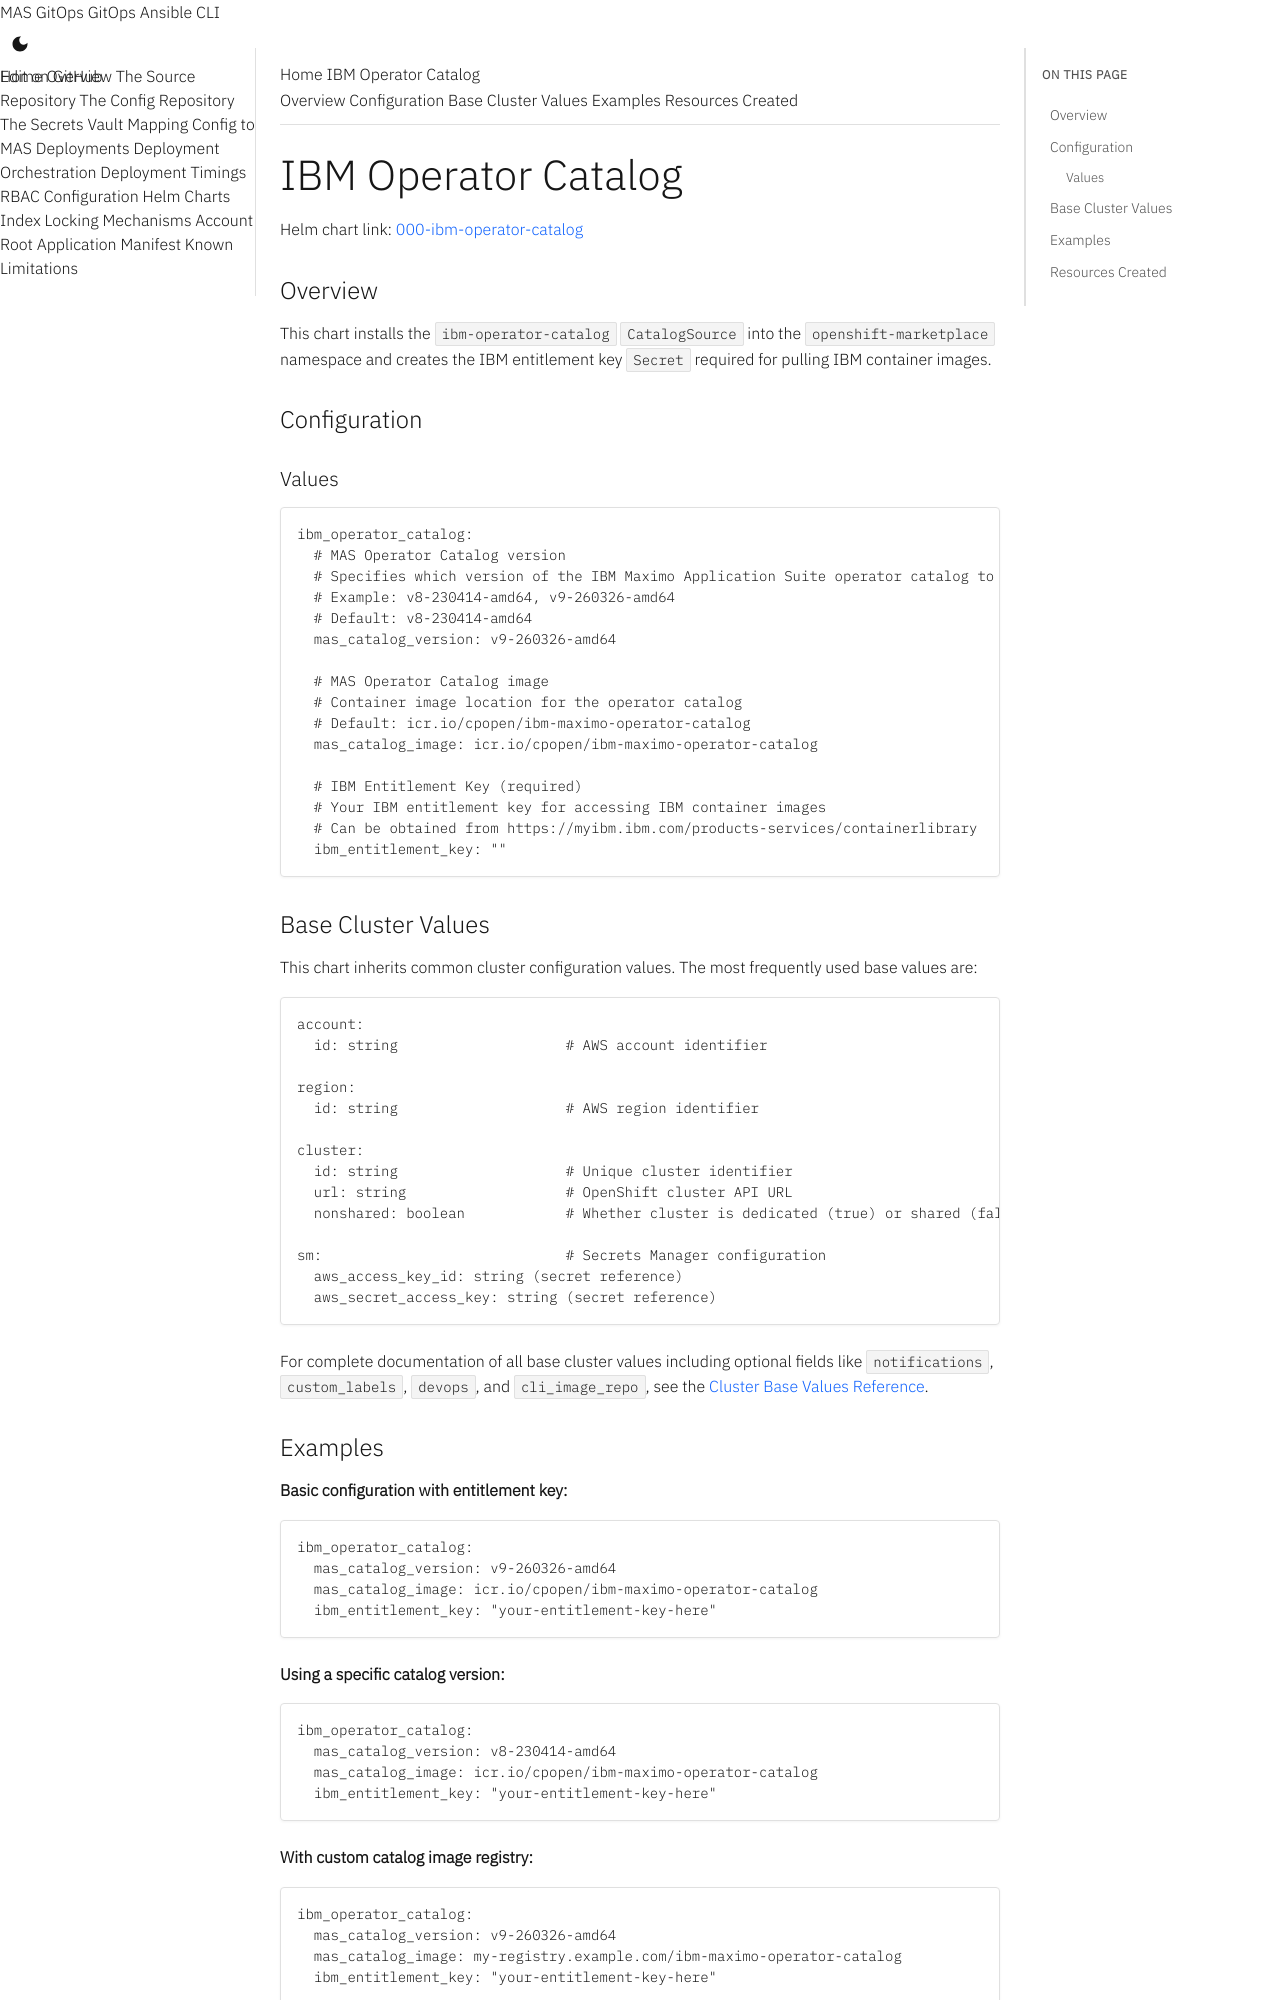

repository: ibm-mas/gitops · page: 8.7/charts/000-ibm-operator-catalog/index.html · generator: mkdocs

# IBM Operator Catalog

Helm chart link: {{ gitops_repo_file_link("cluster-applications/000-ibm-operator-catalog", "000-ibm-operator-catalog") }}

{%
   include-markdown "../../cluster-applications/000-ibm-operator-catalog/READM
